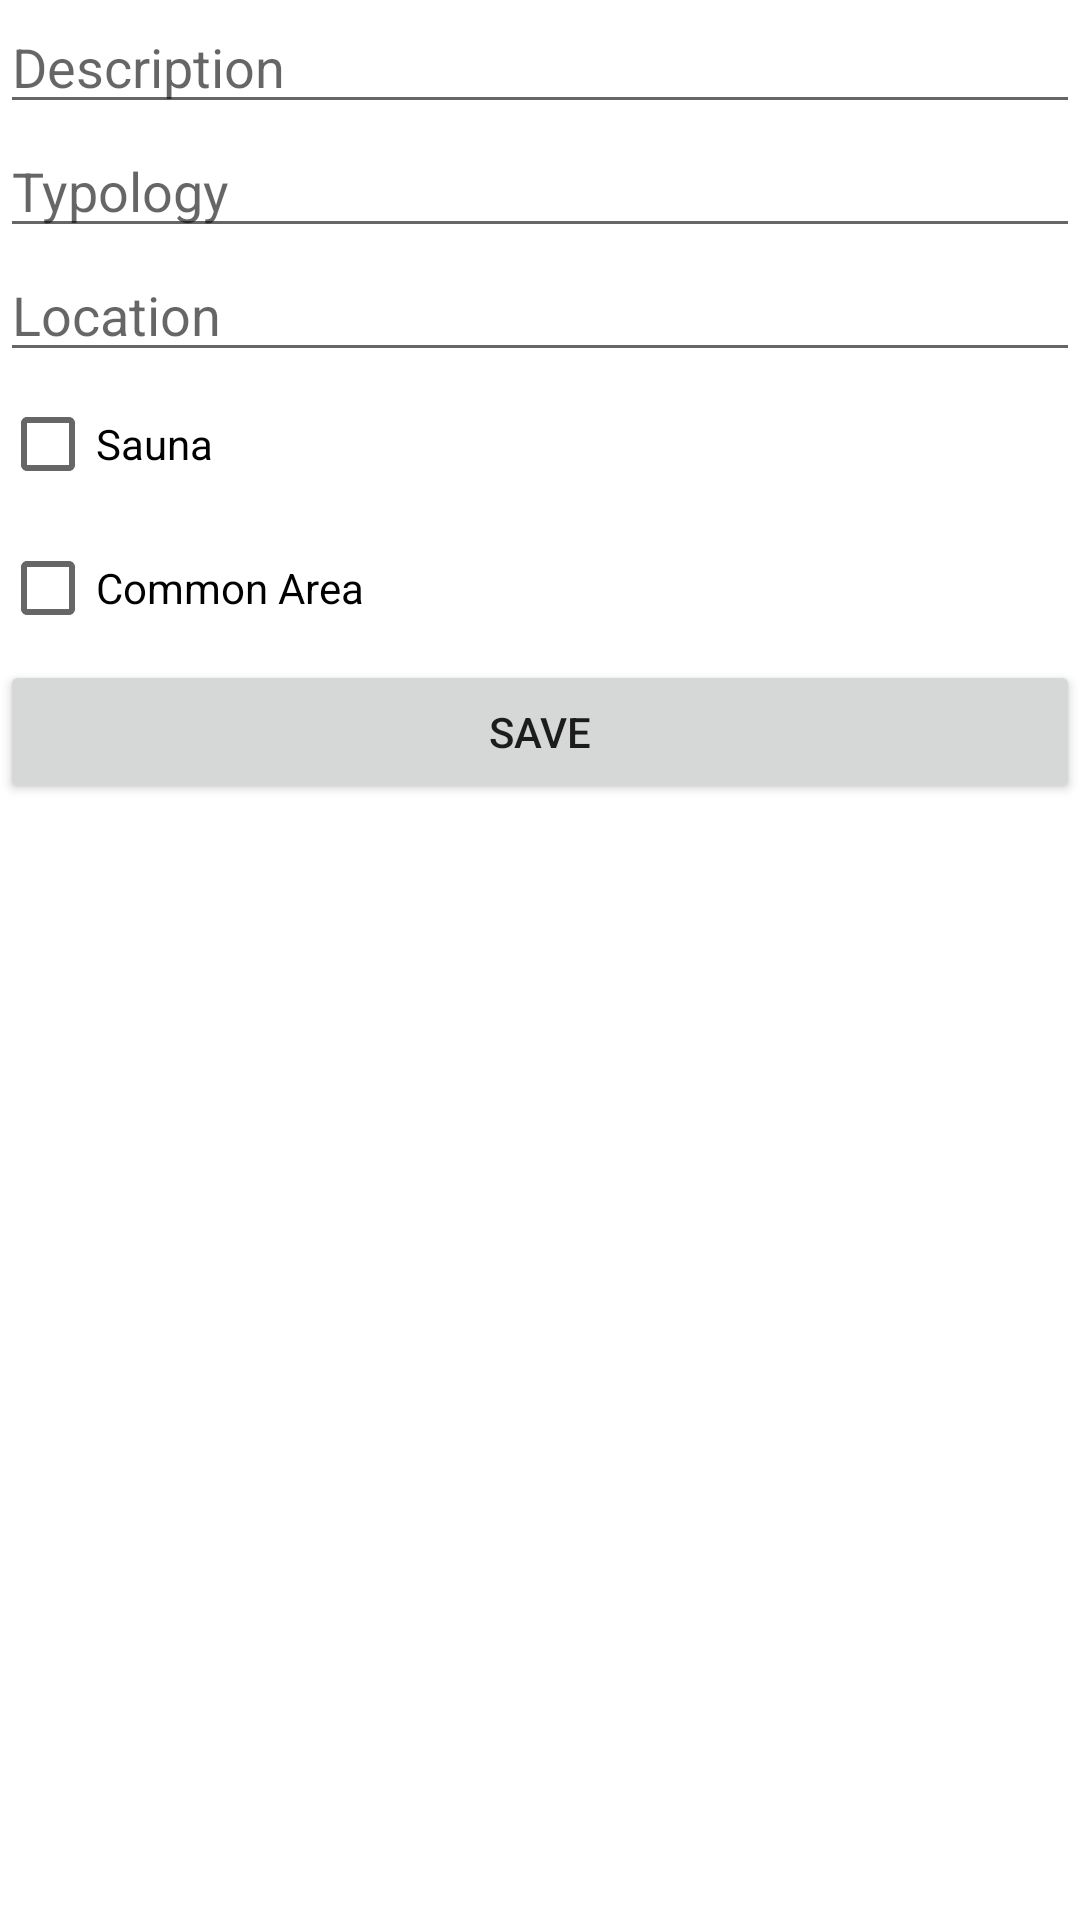

Layout XML and referenced resources for this Android screen:
<!-- AndroidManifest.xml: application theme Theme.AndroidParte2 -->
<!-- res/layout/edit_imovel.xml -->
<LinearLayout xmlns:android="http://schemas.android.com/apk/res/android"
    android:layout_width="match_parent"
    android:layout_height="wrap_content"
    android:orientation="vertical">
    <EditText
        android:id="@+id/edittext_description"
        android:layout_width="match_parent"
        android:layout_height="wrap_content"
        android:hint="Description" />

    
    <EditText
        android:id="@+id/edittext_typology"
        android:layout_width="match_parent"
        android:layout_height="wrap_content"
        android:hint="Typology" />

    
    <EditText
        android:id="@+id/edittext_location"
        android:layout_width="match_parent"
        android:layout_height="wrap_content"
        android:hint="Location" />

    
    <CheckBox
        android:id="@+id/checkbox_sauna"
        android:layout_width="wrap_content"
        android:layout_height="wrap_content"
        android:text="Sauna" />

    
    <CheckBox
        android:id="@+id/checkbox_common_area"
        android:layout_width="wrap_content"
        android:layout_height="wrap_content"
        android:text="Common Area" />

    
    <Button
        android:id="@+id/button_save"
        android:layout_width="match_parent"
        android:layout_height="wrap_content"
        android:text="Save" />

</LinearLayout>
<!-- resources referenced by this layout -->
<resources>
  <style name="Theme.AndroidParte2" parent="Theme.MaterialComponents.DayNight.DarkActionBar">
          
          <item name="colorPrimary">@color/purple_500</item>
          <item name="colorPrimaryVariant">@color/purple_700</item>
          <item name="colorOnPrimary">@color/white</item>
          
          <item name="colorSecondary">@color/teal_200</item>
          <item name="colorSecondaryVariant">@color/teal_700</item>
          <item name="colorOnSecondary">@color/black</item>
          
          <item name="android:statusBarColor" tools:targetApi="l">?attr/colorPrimaryVariant</item>
          
      </style>
  <!-- not gathered from this repository: default colours our renderer supplied (Android Studio template values) -->
  <color name="purple_500">#FF6200EE</color>
  <color name="purple_700">#FF3700B3</color>
  <color name="teal_200">#FF03DAC5</color>
  <color name="teal_700">#FF018786</color>
  <color name="black">#FF000000</color>
  <color name="white">#FFFFFFFF</color>
</resources>
